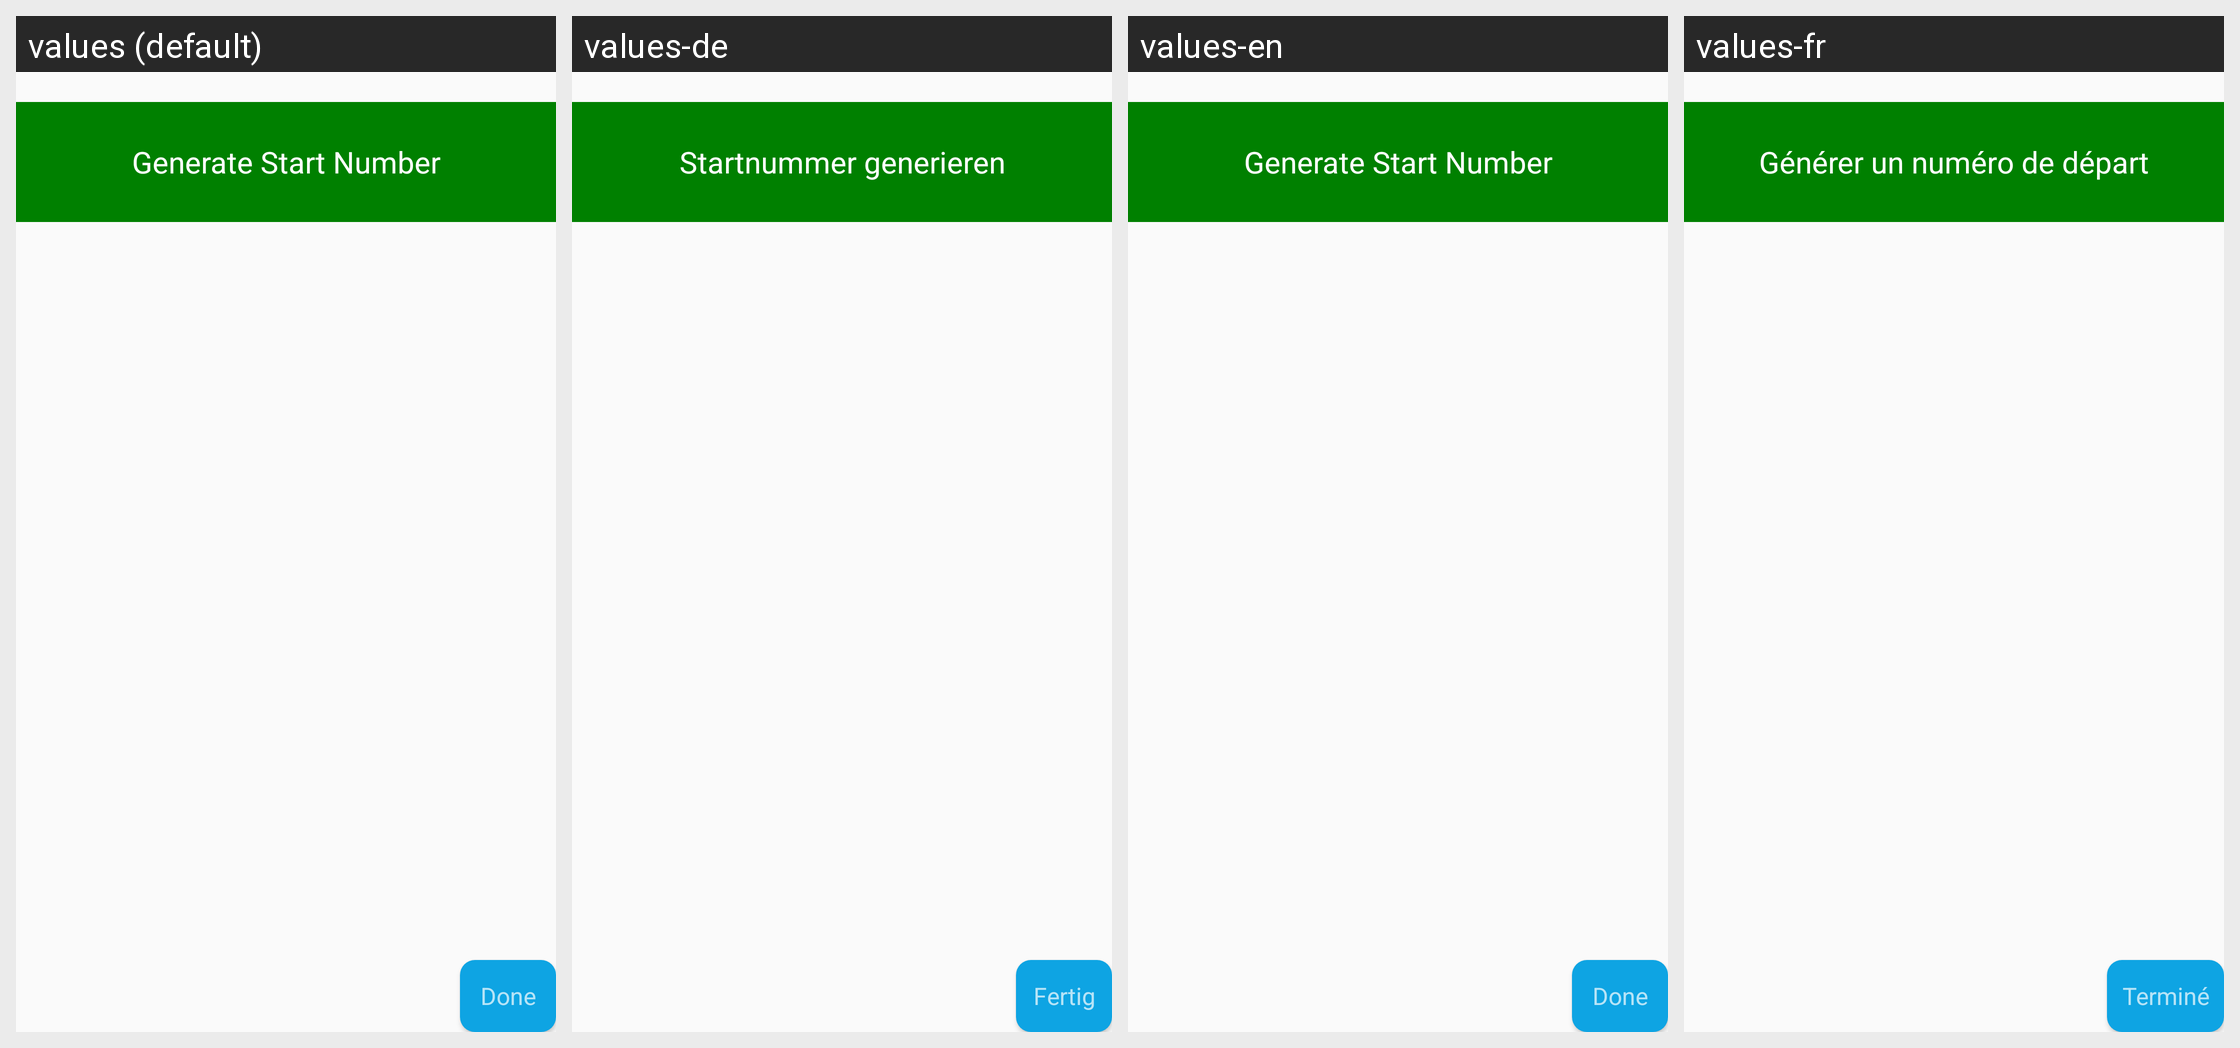

Translations of the strings shown on this Android screen, per locale in the grid:
Android screen res/layout/start_number_frag1.xml rendered under 4 locales, left to right: values (default), values-de, values-en, values-fr. Device: Nexus 5 (rendered at 1080×1920; each locale shown at half size, 540×960, under a caption strip naming it); theme Theme.AppCompat.Light.
Other locales in the repository, not shown: values-es, values-nl.
Strings drawn on this screen, with the default value and each locale's value (text and hints the layout hard-codes, and strings that could not be matched under every locale, appear in the picture but are not listed):

generate_start_number
  values: Generate Start Number
  values-de: Startnummer generieren
  values-en: Generate Start Number
  values-fr: Générer un numéro de départ

button_done
  values: Done
  values-de: Fertig
  values-en: Done
  values-fr: Terminé
